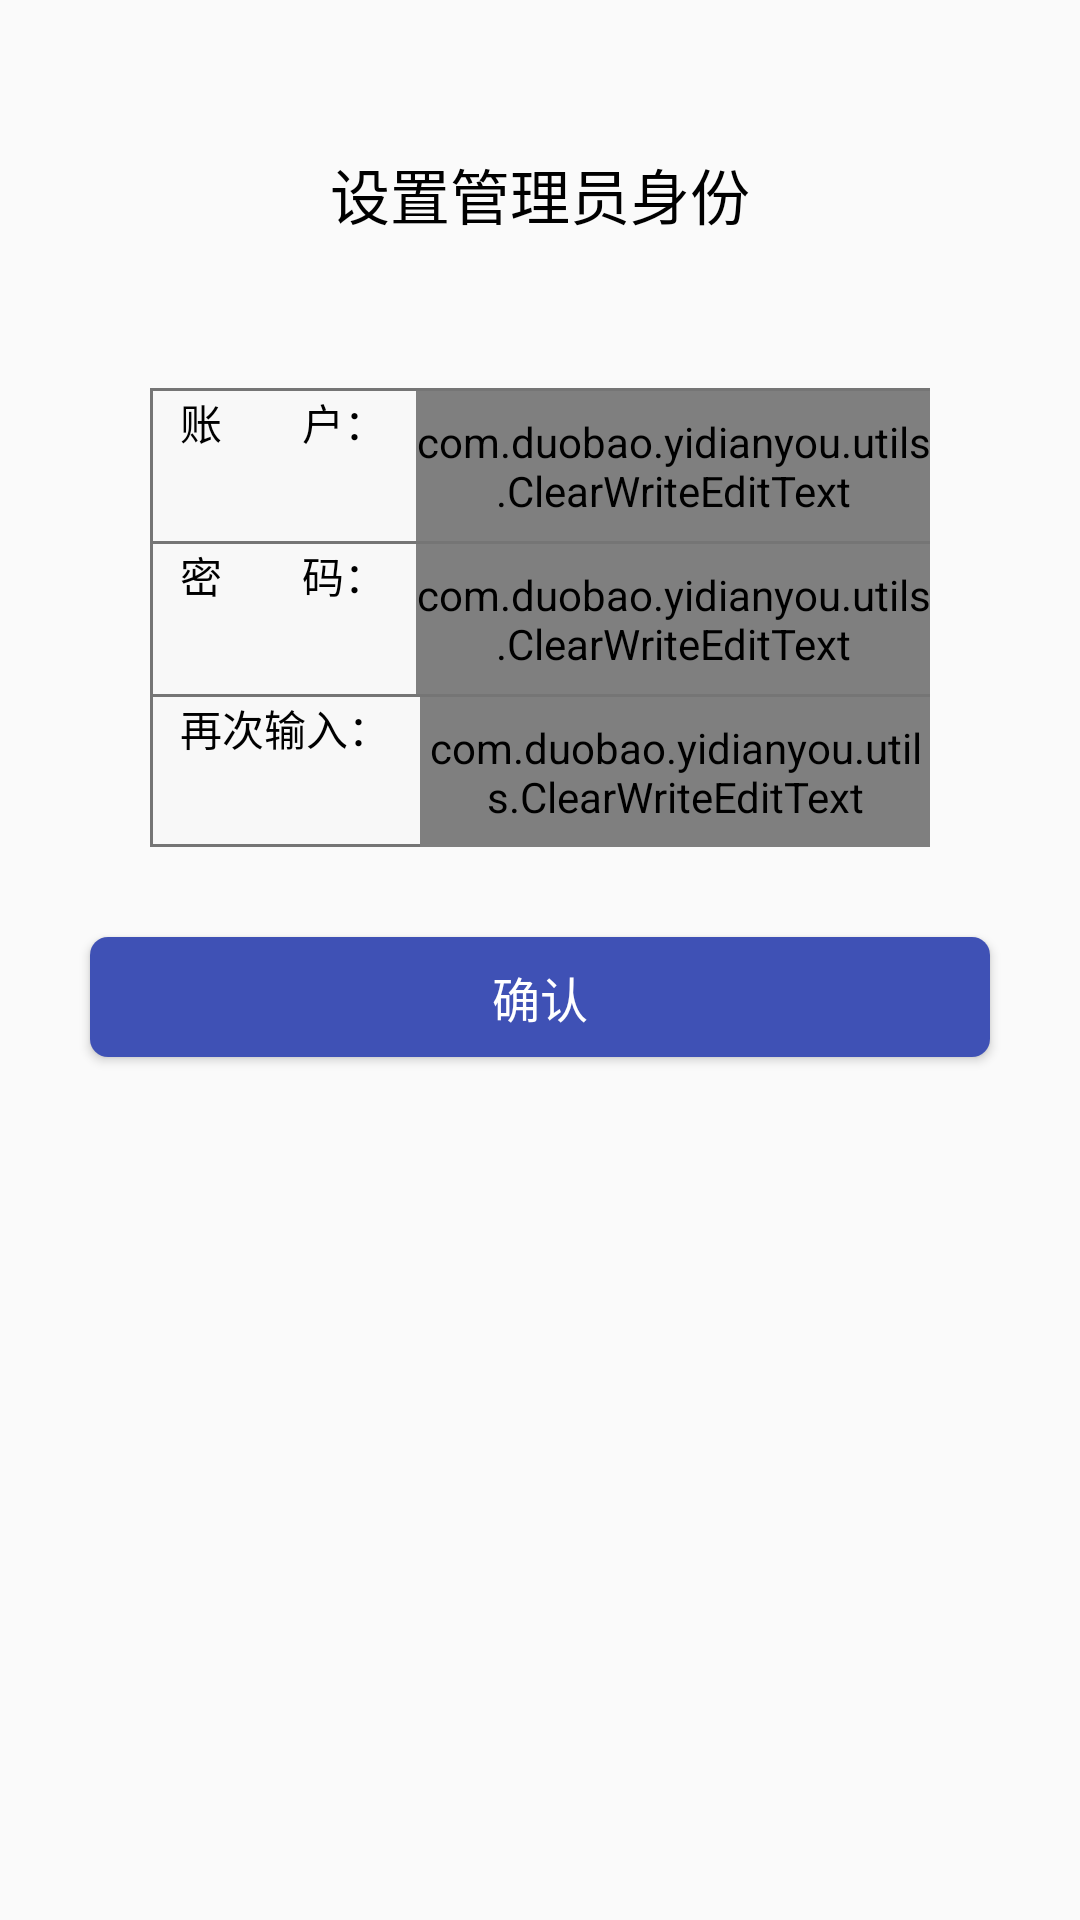

The Android layout XML behind this screen, and the referenced resources:
<!-- AndroidManifest.xml: application theme AppTheme -->
<!-- res/layout/activity_login.xml -->
<?xml version="1.0" encoding="utf-8"?>
<LinearLayout xmlns:android="http://schemas.android.com/apk/res/android"
    android:layout_width="match_parent"
    android:layout_height="match_parent"
    android:orientation="vertical">
    <TextView
        android:layout_width="wrap_content"
        android:layout_height="wrap_content"
        android:text="设置管理员身份"
        android:layout_gravity="center"
        android:layout_marginTop="50dp"
        android:textSize="20dp"
        android:textColor="@color/black"/>

    <LinearLayout
        android:layout_marginTop="50dp"
        android:layout_width="wrap_content"
        android:layout_height="wrap_content"
        android:orientation="vertical"
        android:layout_centerInParent="true"
        android:background="@drawable/edt_backount"
        android:layout_gravity="center">

        <View
            android:layout_width="match_parent"
            android:layout_height="1dp"
            android:background="#757575"/>
        <LinearLayout
            android:layout_width="260dp"
            android:layout_height="50dp"
            android:orientation="horizontal"
            >
            <TextView
                android:layout_marginLeft="10dp"
                android:layout_width="wrap_content"
                android:layout_height="wrap_content"
                android:text="账        户："
                android:textColor="@color/black"
                android:textSize="14dp"/>
            <com.duobao.yidianyou.utils.ClearWriteEditText
                android:layout_marginLeft="10dp"
                android:id="@+id/login_account_edt"
                android:layout_width="match_parent"
                android:layout_height="match_parent"
                android:background="@null"
                android:hint="请输入账号"
                android:inputType="number"
                android:textSize="14sp"
                android:singleLine="true"
                />

        </LinearLayout>
        <View
            android:layout_width="match_parent"
            android:layout_height="1dp"
            android:background="#757575"/>
        <LinearLayout
            android:layout_width="260dp"
            android:layout_height="50dp"
            android:orientation="horizontal"
            >
            <TextView
                android:layout_marginLeft="10dp"
                android:layout_width="wrap_content"
                android:layout_height="wrap_content"
                android:text="密        码："
                android:textColor="@color/black"
                android:textSize="14dp"/>
            <com.duobao.yidianyou.utils.ClearWriteEditText
                android:layout_marginLeft="10dp"
                android:id="@+id/login_password_edt"
                android:layout_width="match_parent"
                android:layout_height="match_parent"
                android:background="@null"
                android:hint="请输入密码"
                android:textSize="14sp"
                android:inputType="numberPassword"
                android:singleLine="true"
                />
        </LinearLayout>
        <View
            android:layout_width="match_parent"
            android:layout_height="1dp"
            android:background="#757575"/>
        <LinearLayout
            android:layout_width="260dp"
            android:layout_height="50dp"
            android:orientation="horizontal"
            >
            <TextView
                android:layout_marginLeft="10dp"
                android:layout_width="wrap_content"
                android:layout_height="wrap_content"
                android:text="再次输入："
                android:textColor="@color/black"
                android:textSize="14dp"/>
            <com.duobao.yidianyou.utils.ClearWriteEditText
                android:layout_marginLeft="10dp"
                android:id="@+id/login_password2_edt"
                android:layout_width="match_parent"
                android:layout_height="match_parent"
                android:background="@null"
                android:hint="请再次输入密码"
                android:inputType="numberPassword"
                android:singleLine="true"
                android:textSize="14sp"
                />
        </LinearLayout>
    </LinearLayout>
    <Button
        android:id="@+id/login_btn"
        android:layout_width="300dp"
        android:layout_height="40dp"
        android:text="确认"
        android:textSize="16sp"
        android:background="@drawable/btn_backgroud"
        android:textColor="@color/white"
        android:layout_marginTop="30dp"
        android:layout_gravity="center"
        />
</LinearLayout>
<!-- resources referenced by this layout -->
<resources>
  <color name="black">#000000</color>
  <color name="white">#fff</color>
  <!-- drawable btn_backgroud (drawable) -->
  <?xml version="1.0" encoding="utf-8"?>
  <selector xmlns:android="http://schemas.android.com/apk/res/android">
      <item>
          <shape>
              <solid android:color="@color/tab_checked" />
              <corners android:radius="6dp"/>
          </shape>
      </item>
  </selector>
  <!-- drawable edt_backount (drawable) -->
  <?xml version="1.0" encoding="utf-8"?>
  <selector xmlns:android="http://schemas.android.com/apk/res/android">
  
      <item>
      <shape>
          <stroke android:width="1dp" android:color="#757575" />
          <solid android:color="#f8f8f8" />
      </shape>
  </item>
  </selector>
  <style name="AppTheme" parent="Theme.AppCompat.Light.DarkActionBar">
          
          <item name="colorPrimary">@color/colorPrimary</item>
          <item name="colorPrimaryDark">@color/colorPrimaryDark</item>
          <item name="colorAccent">@color/colorAccent</item>
      </style>
  <color name="tab_checked">#3F51B5</color>
  <color name="colorPrimary">#3F51B5</color>
  <color name="colorPrimaryDark">#303F9F</color>
  <color name="colorAccent">#3F51B5</color>
</resources>
